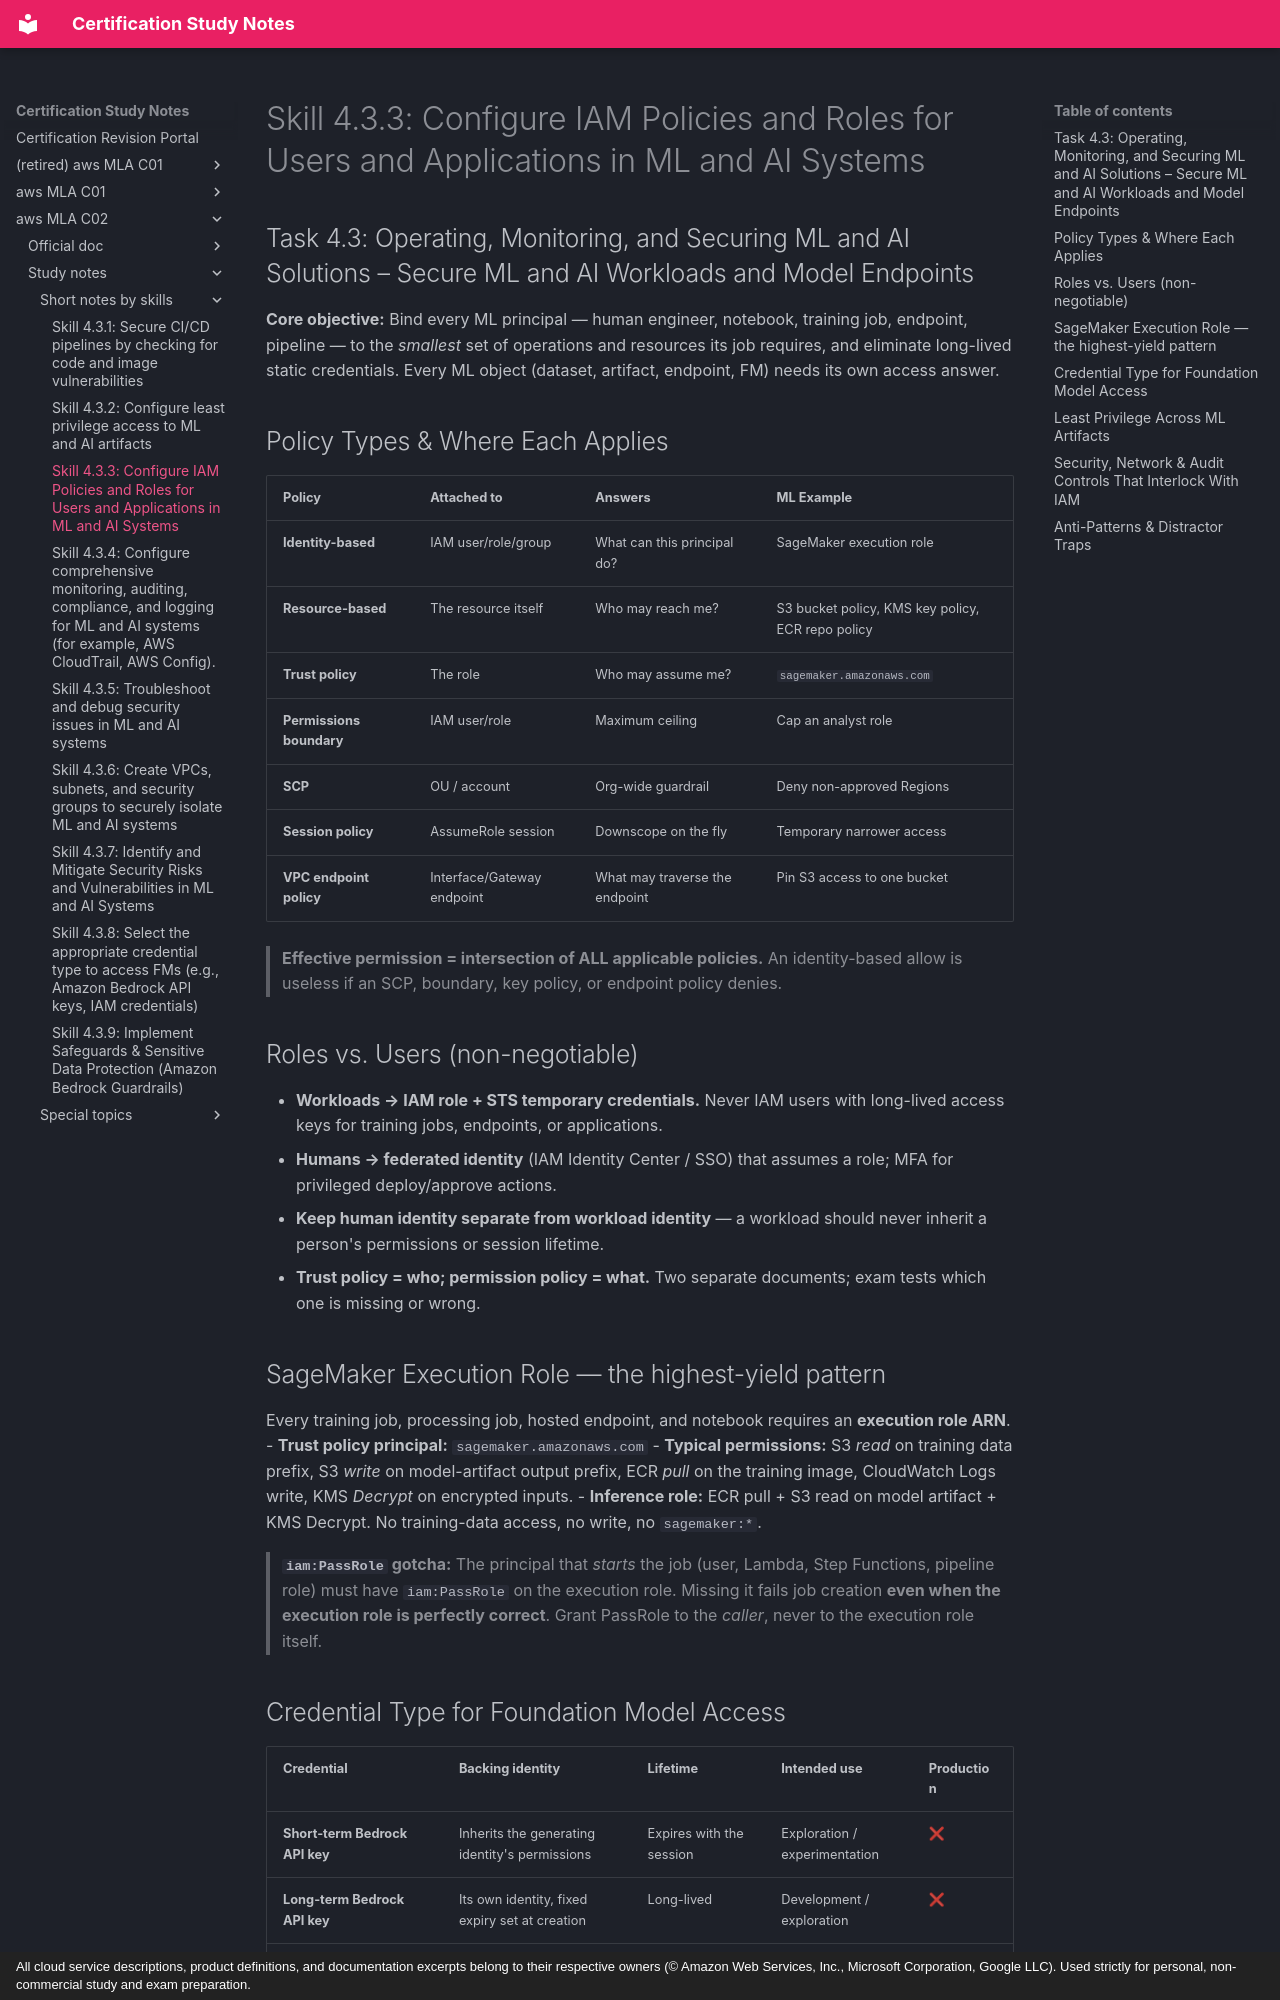

repository: monitus2022/cert_study_notes · page: aws_MLA_C02/study_notes/short_notes_by_skills/4.3.3/index.html · generator: mkdocs · copyright: All cloud service descriptions, product definitions, and documentation excerpts belong to their respective owners (© Amazon Web Services, Inc., Microsoft Corporation, Google LLC). Used strictly for personal, non-commercial study and exam preparation.

# Skill 4.3.3: Configure IAM Policies and Roles for Users and Applications in ML and AI Systems
## Task 4.3: Operating, Monitoring, and Securing ML and AI Solutions – Secure ML and AI Workloads and Model Endpoints

**Core objective:** Bind every ML principal — human engineer, notebook, training job, endpoint, pipeline — to the *smallest* set of operations and resources its job requires, and eliminate long-lived static credentials. Every ML object (dataset, artifact, endpoint, FM) needs its own access answer.

## Policy Types & Where Each Applies
| Policy | Attached to | Answers | ML Example |
|---|---|---|---|
| **Identity-based** | IAM user/role/group | What can this principal do? | SageMaker execution role |
| **Resource-based** | The resource itself | Who may reach me? | S3 bucket policy, KMS key policy, ECR repo policy |
| **Trust policy** | The role | Who may assume me? | `sagemaker.amazonaws.com` |
| **Permissions boundary** | IAM user/role | Maximum ceiling | Cap an analyst role |
| **SCP** | OU / account | Org-wide guardrail | Deny non-approved Regions |
| **Session policy** | AssumeRole session | Downscope on the fly | Temporary narrower access |
| **VPC endpoint policy** | Interface/Gateway endpoint | What may traverse the endpoint | Pin S3 access to one bucket |

> **Effective permission = intersection of ALL applicable policies.** An identity-based allow is useless if an SCP, boundary, key policy, or endpoint policy denies.

## Roles vs. Users (non-negotiable)
- **Workloads → IAM role + STS temporary credentials.** Never IAM users with long-lived access keys for training jobs, endpoints, or applications.
- **Humans → federated identity** (IAM Identity Center / SSO) that assumes a role; MFA for privileged deploy/approve actions.
- **Keep human identity separate from workload identity** — a workload should never inherit a person's permissions or session lifetime.
- **Trust policy = who; permission policy = what.** Two separate documents; exam tests which one is missing or wrong.

## SageMaker Execution Role — the highest-yield pattern
Every training job, processing job, hosted endpoint, and notebook requires an **execution role ARN**.
- **Trust policy principal:** `sagemaker.amazonaws.com`
- **Typical permissions:** S3 *read* on training data prefix, S3 *write* on model-artifact output prefix, ECR *pull* on the training image, CloudWatch Logs write, KMS *Decrypt* on encrypted inputs.
- **Inference role:** ECR pull + S3 read on model artifact + KMS Decrypt. No training-data access, no write, no `sagemaker:*`.

> **`iam:PassRole` gotcha:** The principal that *starts* the job (user, Lambda, Step Functions, pipeline role) must have `iam:PassRole` on the execution role. Missing it fails job creation **even when the execution role is perfectly correct**. Grant PassRole to the *caller*, never to the execution role itself.
